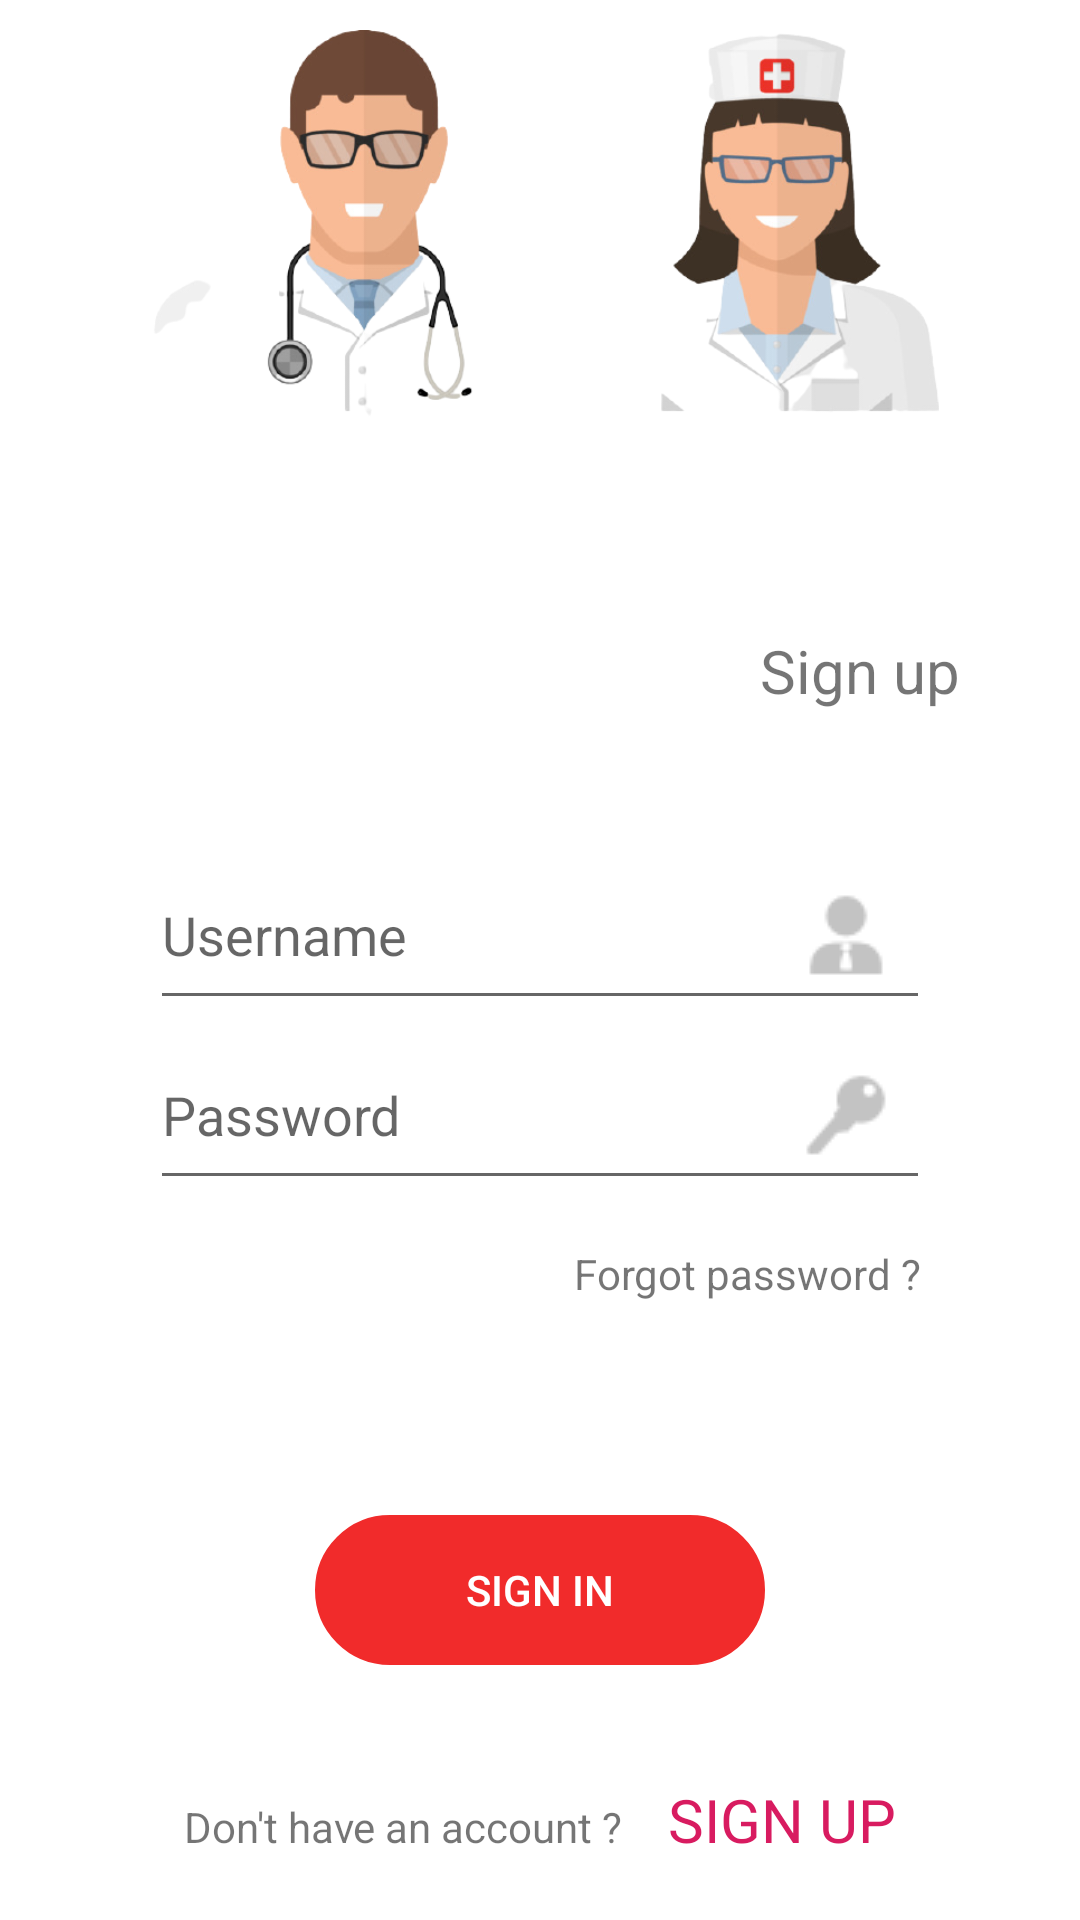

Produce the Android XML layout that renders to this screen, including the resource entries it uses.
<!-- AndroidManifest.xml: application theme Theme.HEALTH_CARE -->
<!-- res/layout/activity_main.xml -->
<?xml version="1.0" encoding="utf-8"?>
<androidx.constraintlayout.widget.ConstraintLayout xmlns:android="http://schemas.android.com/apk/res/android"
    xmlns:app="http://schemas.android.com/apk/res-auto"
    xmlns:tools="http://schemas.android.com/tools"
    android:layout_width="match_parent"
    android:layout_height="match_parent"

    tools:context="tn.esprit.health_care.MainActivity">

    <RelativeLayout
        android:id="@+id/rlHeader"
        android:layout_width="match_parent"
        android:layout_height="150dp"
        tools:ignore="MissingConstraints">

        <ImageView
            android:layout_width="match_parent"
            android:layout_height="wrap_content"
            android:padding="10dp"
            android:src="@drawable/image2"
            app:srcCompat="@drawable/image2" />
    </RelativeLayout>

    <RelativeLayout
        android:layout_width="220dp"
        android:layout_height="480dp"
        android:background="@drawable/shape_left_panel"
        app:layout_constraintTop_toBottomOf="@+id/rlHeader"
        tools:ignore="MissingConstraints" />

    <LinearLayout
        android:id="@+id/llLoginPanel"
        android:layout_width="match_parent"
        android:layout_height="350dp"
        android:layout_marginTop="60dp"
        android:background="@drawable/shape_login_panel"
        app:layout_constraintTop_toBottomOf="@+id/rlHeader"
        android:paddingTop="70dp"
        android:paddingRight="50dp"
        android:paddingLeft="50dp"
        android:orientation="vertical">

        <EditText
            android:id="@+id/usernameEt"
            android:hint="@string/username"
            android:drawableRight="@drawable/ic_user"
            android:layout_width="match_parent"
            android:layout_height="60dp"/>

        <EditText
            android:id="@+id/passEt"
            android:hint="@string/password"
            android:drawableRight="@drawable/ic_key"
            android:inputType="textPassword"
            android:layout_width="match_parent"
            android:layout_height="60dp"/>

        <TextView
            android:id="@+id/ForgetPw"
            android:layout_marginTop="15dp"
            android:gravity="right"
            android:layout_width="match_parent"
            android:layout_height="wrap_content"
            android:text="Forgot password ? "/>


    </LinearLayout>

    <Button
        android:id="@+id/signinBtn"
        android:layout_width="150dp"
        android:layout_height="50dp"
        android:layout_marginBottom="5dp"
        android:background="@drawable/bg_btn_cancel"
        android:text="@string/login"
        android:textColor="@android:color/white"
        app:backgroundTint="#F12B2B"
        app:layout_constraintBottom_toBottomOf="@+id/llLoginPanel"
        app:layout_constraintEnd_toEndOf="parent"
        app:layout_constraintStart_toStartOf="parent" />

    <TextView android:textSize="20sp"
        android:layout_width="wrap_content"
        android:layout_height="wrap_content"
        android:text="@string/login"
        app:layout_constraintLeft_toLeftOf="parent"
        app:layout_constraintTop_toTopOf="@id/llLoginPanel"
        android:layout_marginLeft="40dp"
        android:textColor="@android:color/white"/>

    <TextView android:id="@+id/tvSignUp"
        android:textSize="20sp"
        app:layout_constraintRight_toRightOf="parent"
        android:layout_width="wrap_content"
        android:layout_height="wrap_content"
        android:text="Sign up"
        app:layout_constraintTop_toTopOf="@id/llLoginPanel"
        android:layout_marginRight="40dp"/>

    <LinearLayout
        app:layout_constraintBottom_toBottomOf="parent"
        android:layout_width="match_parent"
        android:layout_height="wrap_content"
        android:padding="20dp"
        android:gravity="center_horizontal">
        <TextView android:text="Don't have an account ?"
            android:layout_width="wrap_content"
            android:layout_height="wrap_content"/>

        <TextView android:id="@+id/tvSignUpSecond"
            android:text="SIGN UP"
            android:layout_marginLeft="15dp"
            android:textSize="20sp"
            android:textColor="@color/colorAccent"
            android:layout_width="wrap_content"
            android:layout_height="wrap_content"/>

    </LinearLayout>


</androidx.constraintlayout.widget.ConstraintLayout>
<!-- resources referenced by this layout -->
<resources>
  <color name="colorAccent">#D81B60</color>
  <!-- drawable bg_btn_cancel (drawable) -->
  <?xml version="1.0" encoding="utf-8"?>
  <shape xmlns:android="http://schemas.android.com/apk/res/android" android:shape="rectangle">
  
      <corners android:radius="80dp"/>
      <stroke android:width="1dp"
          android:color="@color/btn_cancel"/>
  
  </shape>
  <!-- drawable ic_key: png bitmap (drawable-v24, 778 bytes) -->
  <!-- drawable ic_user: png bitmap (drawable-v24, 788 bytes) -->
  <!-- drawable image2: png bitmap (drawable, 106122 bytes) -->
  <!-- drawable shape_left_panel (drawable) -->
  <?xml version="1.0" encoding="utf-8"?>
  <layer-list xmlns:android="http://schemas.android.com/apk/res/android">
      <item android:drawable="@drawable/shadow_left"/>
      <item>
          <shape android:shape="rectangle">
              <corners android:topRightRadius="40dp" android:bottomRightRadius="40dp"/>
              <gradient android:angle="225"
                  android:startColor="@color/btn_cancel"
                  android:centerColor="@color/colorAccent"
                  android:endColor="@color/colorAccent"/>
          </shape>
      </item>
  </layer-list>
  <!-- drawable shape_login_panel (drawable) -->
  <?xml version="1.0" encoding="utf-8"?>
  <layer-list xmlns:android="http://schemas.android.com/apk/res/android">
      <item android:drawable="@drawable/shadow_login"/>
      <item>
          <shape android:shape="rectangle">
            <corners android:radius="20dp"/>
            <solid android:color="#DD769C"/>
          </shape>
      </item>
  </layer-list>
  <string name="login">Sign in</string>
  <string name="password">Password</string>
  <string name="username">Username</string>
  <style name="Theme.HEALTH_CARE" parent="Theme.MaterialComponents.DayNight.DarkActionBar">
          
          <item name="colorPrimary">@color/colorAccent</item>
          <item name="colorPrimaryVariant">@color/colorAccent</item>
          <item name="colorOnPrimary">@color/white</item>
          
          <item name="colorSecondary">@color/colorAccent</item>
          <item name="colorSecondaryVariant">@color/btn_cancel</item>
          <item name="colorOnSecondary">@color/black</item>
          
          <item name="android:statusBarColor" tools:targetApi="l">?attr/colorPrimaryVariant</item>
          
      </style>
  <color name="btn_cancel">#AA0000</color>
  <color name="white">#FFFFFFFF</color>
  <color name="black">#FF000000</color>
</resources>
